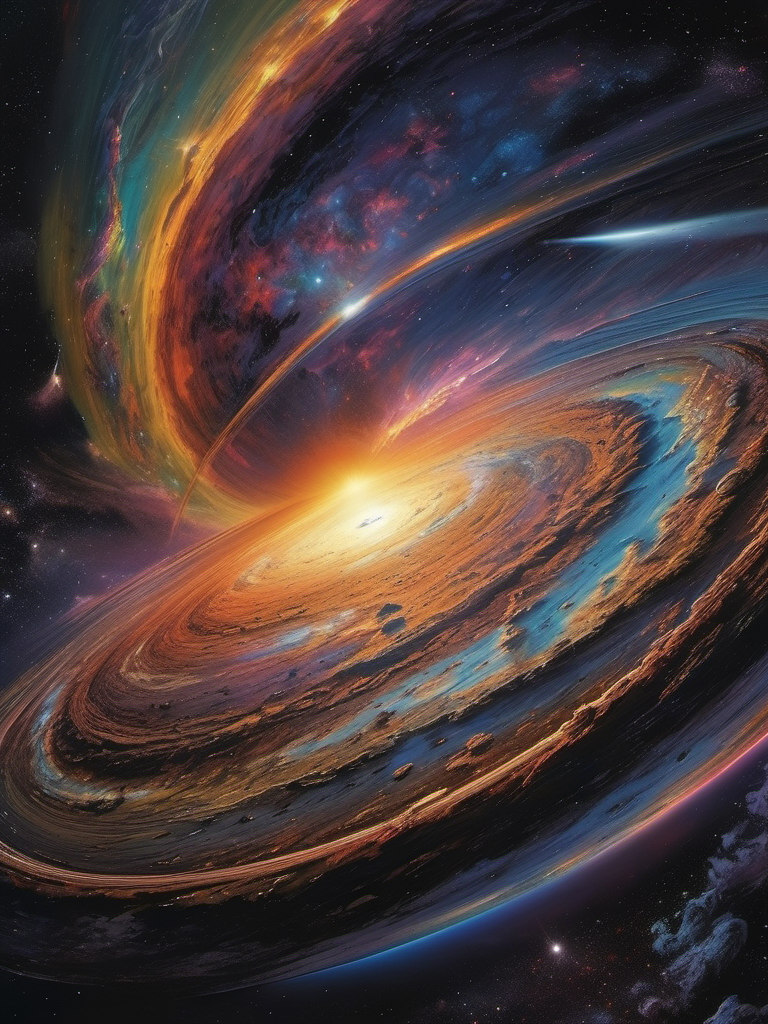
Generation parameters embedded in this image by AUTOMATIC1111 Stable Diffusion web UI or a fork of it (Forge, ...) (PNG 'parameters' text chunk):
A beatufiul planet in a galaxy of swirling colors, poignant loneliness, stunning realism, cosmic chaos, emotional depth, 12K, hyperrealism, unforgettable, dark, introspective, in the style of mike deodato, realistic detail, realistic hyper-detailed rendering, realistic painted still lifes, insanely intricate
Negative prompt: blurry, plastic, grainy, duplicate, [deformed | disfigured], poorly drawn, [bad : wrong] anatomy, [extra | missing | floating | disconnected] limb, (mutated hands and fingers), text, name, signature, watermark, worst quality, jpeg artifacts, (boring composition, uninteresting:1.1)
Steps: 30, Sampler: DPM++ 2M Karras, CFG scale: 7, Seed: 2702099605, Size: 768x1024, Model hash: 31e35c80fc, Model: sd_xl_base_1.0, Version: v1.6.0-2-g4afaaf8a